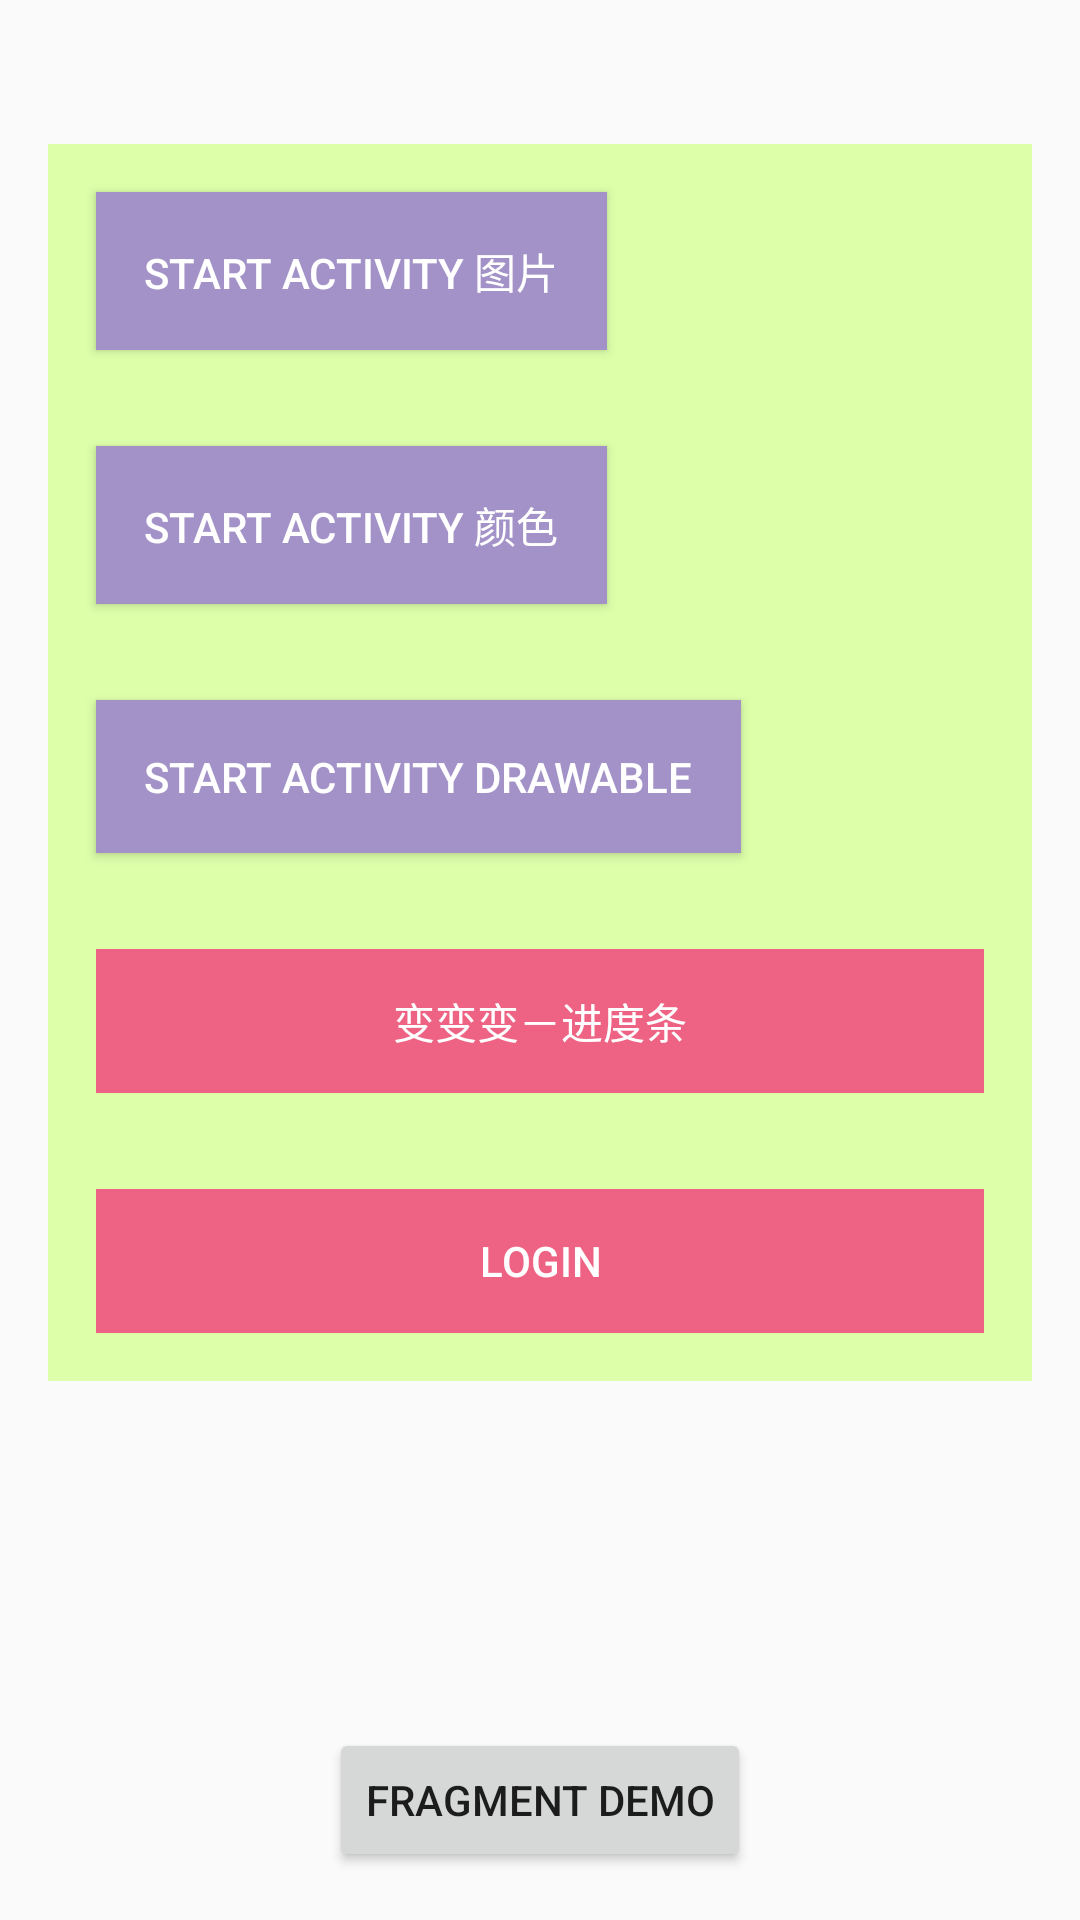

Layout XML and referenced resources for this Android screen:
<!-- AndroidManifest.xml: application theme AppTheme -->
<!-- res/layout/activity_main.xml -->
<?xml version="1.0" encoding="utf-8"?>
<FrameLayout
    xmlns:android="http://schemas.android.com/apk/res/android"
    xmlns:tools="http://schemas.android.com/tools"
    android:layout_width="match_parent"
    android:layout_height="match_parent"
    android:orientation="vertical"
    android:paddingTop="32dp"
    tools:context="top.wefor.circularanimdemo.MainActivity"
    >

    <LinearLayout
        android:id="@+id/content_layout"
        android:layout_width="match_parent"
        android:layout_height="wrap_content"
        android:layout_margin="16dp"
        android:background="#dfa"
        android:orientation="vertical">

        <Button
            android:id="@+id/activity_image_btn"
            android:layout_width="wrap_content"
            android:layout_height="wrap_content"
            android:layout_margin="16dp"
            android:background="@color/colorPrimary"
            android:padding="16dp"
            android:text="Start Activity 图片"
            android:textColor="@android:color/white"/>

        <Button
            android:id="@+id/activity_color_btn"
            android:layout_width="wrap_content"
            android:layout_height="wrap_content"
            android:layout_margin="16dp"
            android:background="@color/colorPrimary"
            android:padding="16dp"
            android:text="Start Activity 颜色"
            android:textColor="@android:color/white"/>

        <Button
            android:layout_width="wrap_content"
            android:layout_height="wrap_content"
            android:layout_margin="16dp"
            android:background="@color/colorPrimary"
            android:onClick="fullWithDrawable"
            android:padding="16dp"
            android:text="Start Activity Drawable"
            android:textColor="@android:color/white"/>

        <FrameLayout
            android:layout_width="match_parent"
            android:layout_height="wrap_content"
            android:layout_margin="16dp">

            <ProgressBar
                android:id="@+id/progressBar"
                android:layout_width="wrap_content"
                android:layout_height="wrap_content"
                android:layout_gravity="center"
                android:visibility="gone"/>

            <Button
                android:id="@+id/change_btn"
                android:layout_width="match_parent"
                android:layout_height="wrap_content"
                android:background="@color/colorAccent"
                android:text="变变变－进度条"
                android:textColor="@android:color/white"/>
        </FrameLayout>

        <FrameLayout
            android:layout_width="match_parent"
            android:layout_height="wrap_content"
            android:layout_margin="16dp">

            <ProgressBar
                android:id="@+id/progressBar2"
                android:layout_width="wrap_content"
                android:layout_height="wrap_content"
                android:layout_gravity="center"
                android:visibility="gone"/>

            <Button
                android:id="@+id/change_btn2"
                android:layout_width="match_parent"
                android:layout_height="wrap_content"
                android:background="@color/colorAccent"
                android:text="LOGIN"
                android:textColor="@android:color/white"/>
        </FrameLayout>
    </LinearLayout>

    <ImageView
        android:id="@+id/logoBtn_iv"
        android:layout_width="wrap_content"
        android:layout_height="wrap_content"
        android:layout_gravity="end"
        android:layout_marginRight="16dp"
        android:alpha="0.5"
        android:src="@mipmap/ic_launcher"/>

    <Button
        android:layout_width="wrap_content"
        android:layout_height="wrap_content"
        android:layout_gravity="bottom|center_horizontal"
        android:layout_marginBottom="16dp"
        android:onClick="fragmentDemo"
        android:text="fragment demo"/>

</FrameLayout>
<!-- resources referenced by this layout -->
<resources>
  <color name="colorAccent">#EE6383</color>
  <color name="colorPrimary">#A292C7</color>
  <style name="AppTheme" parent="Theme.AppCompat.Light.DarkActionBar">
          
          <item name="colorPrimary">@color/colorPrimary</item>
          <item name="colorPrimaryDark">@color/colorPrimaryDark</item>
          <item name="colorAccent">@color/colorAccent</item>
      </style>
  <color name="colorPrimaryDark">#A292C7</color>
</resources>
